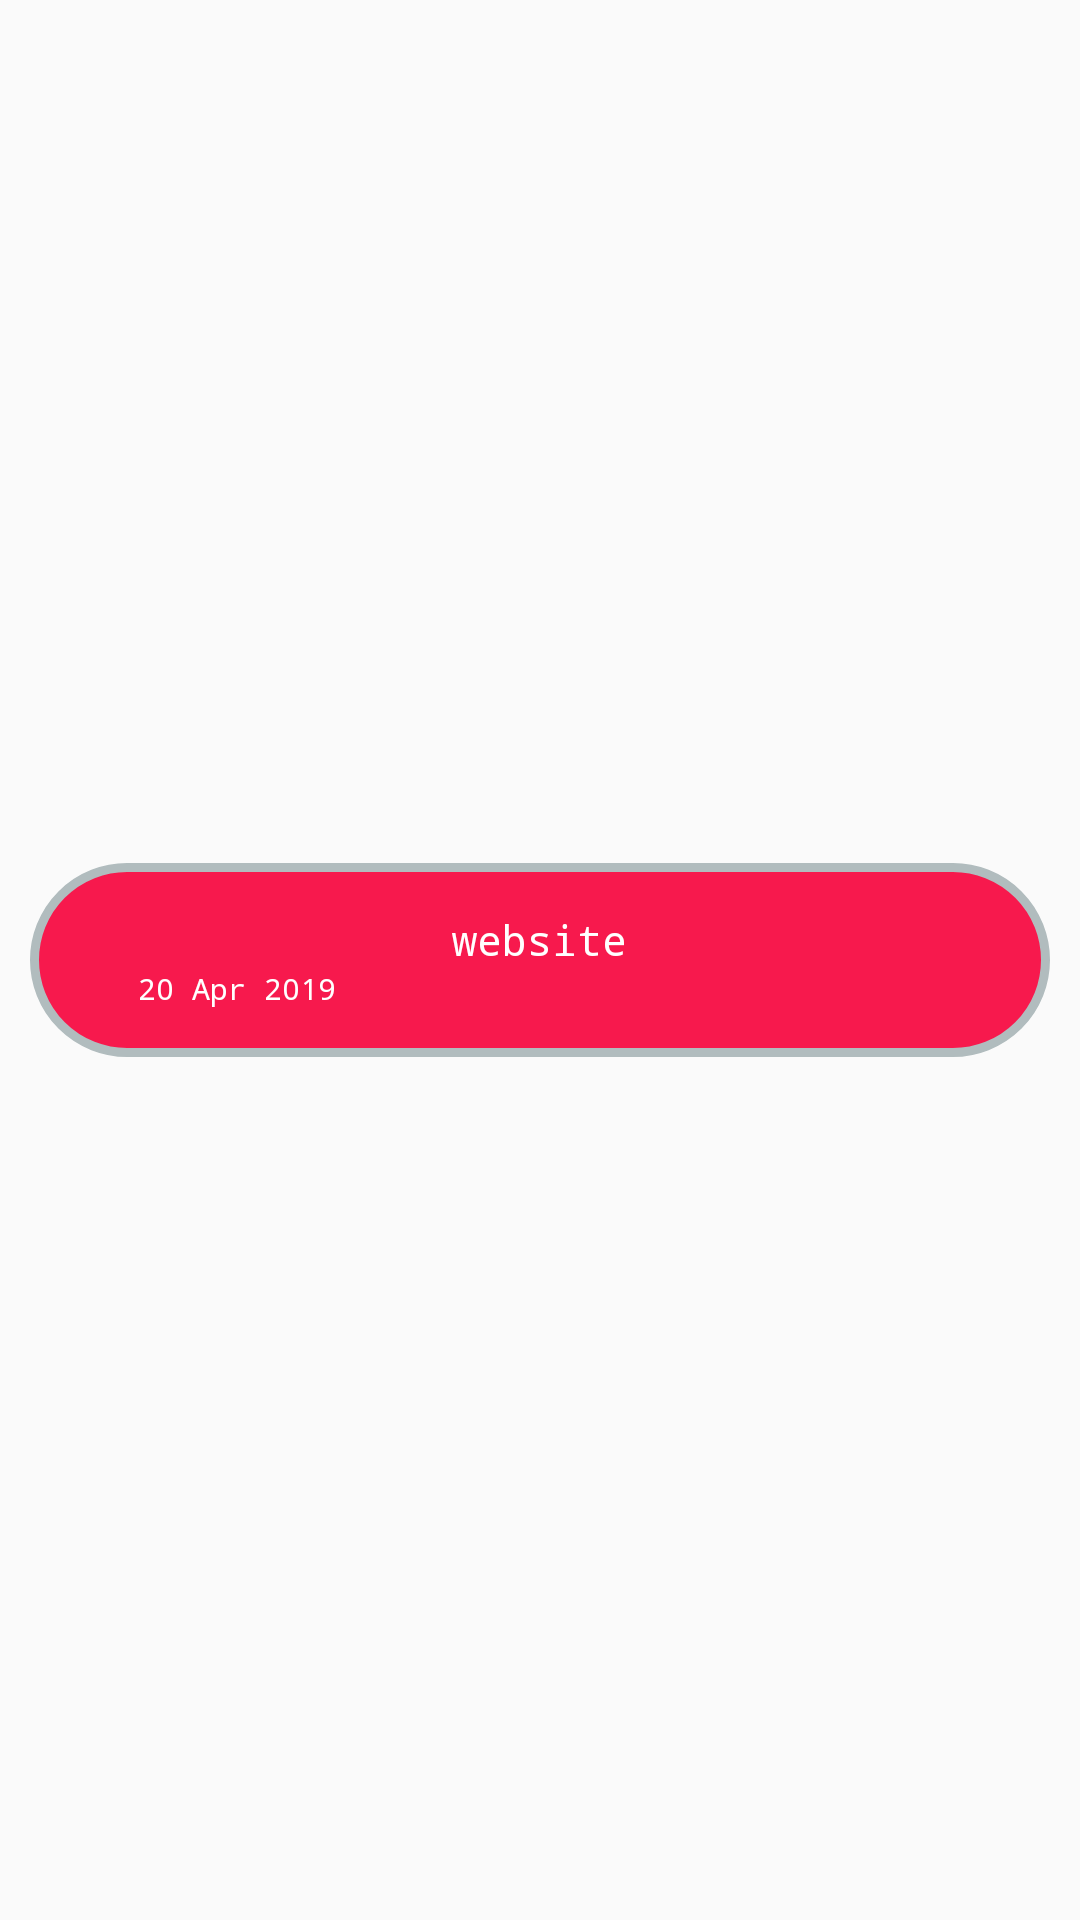

This screen was rendered from an Android layout file. Write that file and the resources it references.
<!-- AndroidManifest.xml: application theme AppTheme -->
<!-- res/layout/fragment_recycle.xml -->
<?xml version="1.0" encoding="utf-8"?>
<LinearLayout xmlns:android="http://schemas.android.com/apk/res/android"
              xmlns:app="http://schemas.android.com/apk/res-auto" xmlns:tools="http://schemas.android.com/tools"
              android:id="@+id/maincardlayout"
              android:layout_width="match_parent"

              android:layout_height="wrap_content"
              android:layout_marginRight="10dp"
              android:gravity="center_horizontal" android:orientation="vertical" android:padding="10dp">

    <LinearLayout
        android:layout_width="match_parent"
        android:layout_height="match_parent"
        android:orientation="horizontal" android:weightSum="10">
        <androidx.cardview.widget.CardView
            android:id="@+id/cv"
            android:layout_width="match_parent"
            android:layout_height="wrap_content"
            android:layout_gravity="center_horizontal|center_vertical" android:layout_weight="1"
            app:cardBackgroundColor="#00FFFFFF" app:cardElevation="0dp">

            <LinearLayout
                android:id="@+id/cardSubView"
                android:layout_width="match_parent"
                android:layout_height="match_parent"
                android:background="@drawable/card"
                android:orientation="vertical" android:padding="16dp">

                <TextView
                    android:id="@+id/websiteTitle"
                    android:layout_width="wrap_content"
                    android:layout_height="wrap_content"
                    android:layout_gravity="center"
                    android:gravity="center" android:text="website" android:textSize="14sp"/>

                <TextView
                    android:id="@+id/date"
                    android:layout_width="wrap_content"
                    android:layout_height="wrap_content"
                    android:layout_below="@+id/websiteTitle"
                    android:layout_marginLeft="20dp" android:gravity="bottom" android:text="20 Apr 2019"
                    android:textSize="10sp"/>

            </LinearLayout>

        </androidx.cardview.widget.CardView>
    </LinearLayout>
    <LinearLayout
        android:id="@+id/note"
        android:layout_width="295dp"
        android:layout_height="wrap_content"
        android:layout_gravity="center_horizontal"
        android:background="@drawable/marker" android:gravity="center" android:orientation="vertical"
    >


        <TableLayout
            android:layout_width="match_parent"
            android:layout_height="wrap_content"
            android:padding="10dp" android:stretchColumns="1">

            <TableRow
                android:layout_width="match_parent"
                android:layout_height="match_parent">

                <TextView
                    android:id="@+id/website"
                    android:layout_width="wrap_content"
                    android:layout_height="wrap_content"
                    android:text="website:" android:textStyle="italic"/>

                <EditText
                    android:id="@+id/editTextWebsite"
                    android:layout_width="wrap_content"
                    android:layout_height="wrap_content"
                    android:ems="10"
                    android:inputType="textPersonName"
                    android:text=""
                    android:textColor="#000000" android:textSize="8sp"/>

            </TableRow>

            <TableRow
                android:layout_width="match_parent"
                android:layout_height="match_parent">

                <TextView
                    android:id="@+id/email"
                    android:layout_width="wrap_content"
                    android:layout_height="wrap_content"
                    android:text="e-mail:" android:textStyle="italic"/>

                <EditText
                    android:id="@+id/editTextEmail"
                    android:layout_width="wrap_content"
                    android:layout_height="wrap_content"
                    android:ems="10"
                    android:inputType="textPersonName"
                    android:text=""
                    android:textColor="#000000" android:textSize="8sp"/>
            </TableRow>

            <TableRow
                android:layout_width="match_parent"
                android:layout_height="match_parent">

                <TextView
                    android:id="@+id/account"
                    android:layout_width="wrap_content"
                    android:layout_height="wrap_content"
                    android:text="account:" android:textStyle="italic"/>

                <EditText
                    android:id="@+id/editTextAccount"
                    android:layout_width="wrap_content"
                    android:layout_height="wrap_content"
                    android:ems="10"
                    android:inputType="textPersonName"
                    android:text=""
                    android:textColor="#000000" android:textSize="8sp"/>
            </TableRow>

            <TableRow
                android:layout_width="match_parent"
                android:layout_height="match_parent">

                <TextView
                    android:id="@+id/password"
                    android:layout_width="wrap_content"
                    android:layout_height="wrap_content"
                    android:text="password:"
                    android:textStyle="italic" android:typeface="monospace"/>

                <EditText
                    android:id="@+id/editTextPassword"
                    android:layout_width="wrap_content"
                    android:layout_height="wrap_content"
                    android:ems="10"
                    android:inputType="textPersonName"
                    android:text=""
                    android:textColor="#000000" android:textSize="8sp"/>
            </TableRow>

            <TableRow
                android:layout_width="match_parent"
                android:layout_height="match_parent">

                <TextView
                    android:id="@+id/comment"
                    android:layout_width="wrap_content"
                    android:layout_height="match_parent"
                    android:paddingTop="20px"
                    android:text="comment:" android:textStyle="italic"/>

                <EditText
                    android:id="@+id/editTextComment"
                    android:layout_width="wrap_content"
                    android:layout_height="match_parent"
                    android:layout_weight="0"
                    android:ems="10"
                    android:singleLine="false"
                    android:text=""
                    android:textColor="#000000" android:textSize="8sp"/>

            </TableRow>
        </TableLayout>

    </LinearLayout>

</LinearLayout>
<!-- resources referenced by this layout -->
<resources>
  <!-- drawable card (drawable) -->
  <?xml version="1.0" encoding="UTF-8"?>
  <selector
  xmlns:android="http://schemas.android.com/apk/res/android">
  <item android:state_pressed="false" >
      <shape xmlns:android="http://schemas.android.com/apk/res/android">
          <solid android:color="#f7194d"/>
          <stroke android:width="3dp" android:color="#B1BCBE" />
          <corners android:radius="50dp"/>
          <padding android:left="0dp" android:top="0dp" android:right="0dp" android:bottom="0dp" />
      </shape>
  
  </item>
  
  <item android:state_pressed="true" >
      <shape xmlns:android="http://schemas.android.com/apk/res/android">
          <solid android:color="#8f0e2c"/>
          <stroke android:width="3dp" android:color="#8f0e2c" />
          <corners android:radius="50dp"/>
          <padding android:left="0dp" android:top="0dp" android:right="0dp" android:bottom="0dp" />
      </shape>
  
  </item>
  
  </selector>
  <!-- drawable marker (drawable) -->
  <shape xmlns:android="http://schemas.android.com/apk/res/android">
      <solid android:color="#939496"/>
      <corners android:radius="1dp"/>
      <padding android:left="0dp" android:top="0dp" android:right="0dp" android:bottom="0dp" />
  </shape>
  <style name="AppTheme" parent="Theme.AppCompat.Light.DarkActionBar">
          
          <item name="colorPrimary">@color/colorPrimary</item>
          <item name="colorPrimaryDark">@color/colorPrimaryDark</item>
          <item name="colorAccent">@color/colorAccent</item>
          <item name="android:typeface">monospace</item>
          <item name="android:textColor">#FFFFFF</item>
      </style>
  <color name="colorPrimary">#008577</color>
  <color name="colorPrimaryDark">#00574B</color>
  <color name="colorAccent">#D81B60</color>
</resources>
